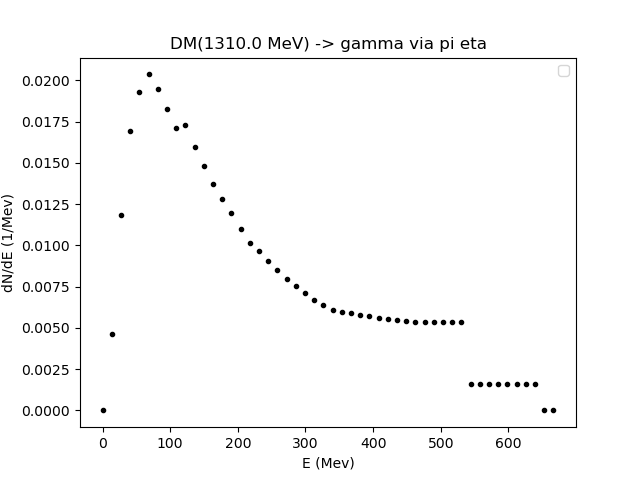

The table this chart was drawn from, first rows:
0.01, 13.612754757667311, 27.215509515334624, 40.81826427300193, 54.42101903066924, 68.02377378833656, 81.62652854600387, 95.22928330367118, 108.8320380613385, 122.4347928190058, 136.0375475766731, 149.64030233434042, 163.24305709200772, 176.84581184967504, 190.44856660734234, 204.05132136500967, 217.65407612267697, 231.25683088034427, 244.8595856380116, 258.4623403956789, 272.0650951533462, 285.66784991101355, 299.27060466868085, 312.87335942634815
0.0, 0.004646, 0.01186, 0.01691, 0.01932, 0.02036, 0.01947, 0.01828, 0.01708, 0.0173, 0.01595, 0.0148, 0.01373, 0.01284, 0.01194, 0.01101, 0.01017, 0.009653, 0.00907, 0.008502, 0.007975, 0.007558, 0.007142, 0.006709
